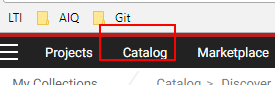
Task: Blank Project
Workflow: Catalog_Discover

Step 1: element_CatalogTab on the link 'Catalog' (chrome.exe)

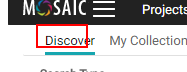
Step 2: element_DiscoverTab on the link (chrome.exe)

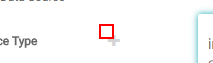
Step 3 [then]: element_DS_SourceTypeExpandButton on the text (chrome.exe)

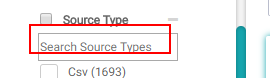
Step 4 [then]: element_DS_SourceTypeSearchBox on the text box (chrome.exe)

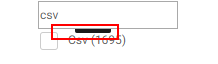
Step 5: element_DS_SourceTypeChekboxForSearchedST on the element (chrome.exe)

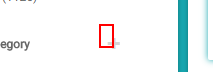
Step 6 [then]: element_CategoryExpandButton on the element (chrome.exe)

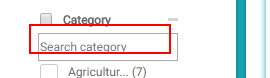
Step 7 [then]: element_CategorySearchBox on the text box (chrome.exe)

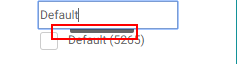
Step 8: element_CategoryChekboxForSearchedCategory on the element (chrome.exe)

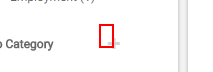
Step 9 [then]: element_SubCategoryExpandButton on the element (chrome.exe)

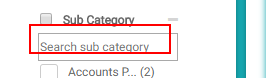
Step 10 [then]: element_SubCategorySearchBox on the text box (chrome.exe)

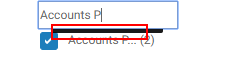
Step 11: element_SubCategoryChekboxForSearchedCategory on the element (chrome.exe)

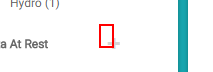
Step 12 [then]: element_DataAtRestExpandButton on the element (chrome.exe)

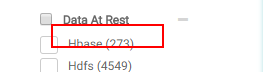
Step 13 [then]: element_HbaseCheckBox on the label 'Hbase *' (chrome.exe)

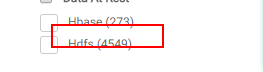
Step 14: element_HdfsCheckBox on the label 'Hdfs *' (chrome.exe)

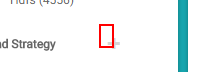
Step 15 [then]: element_LoadStatergyExpandButton on the element (chrome.exe)

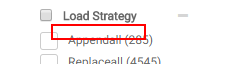
Step 16 [then]: element_AppendAllCheckBox on the element 'Appendall*' (chrome.exe)

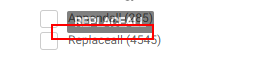
Step 17: element_ReplaceAllCheckBox on the element 'Replaceall*' (chrome.exe)

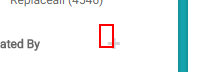
Step 18 [then]: element_CreatedByExpandButton on the element (chrome.exe)

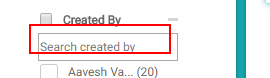
Step 19 [then]: element_CreatedBySearchBox on the text box (chrome.exe)

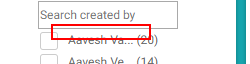
Step 20: element_CreatedByChekboxForSearchedName on the element (chrome.exe)

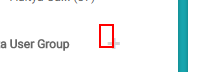
Step 21 [then]: element_DataUserGroupExpandButton on the element (chrome.exe)

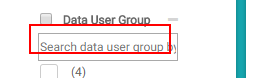
Step 22 [then]: element_DataUserGroupSearchBox on the text box (chrome.exe)

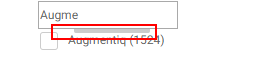
Step 23: element_DataUserGroupChekboxForSearchedUserGroup on the element (chrome.exe)

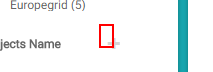
Step 24 [then]: element_ProjectNameExpandButton on the element (chrome.exe)

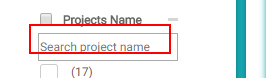
Step 25 [then]: element_ProjectNameSearchBox on the text box (chrome.exe)

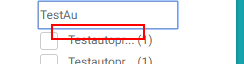
Step 26: element_ProjectNameChekboxForSearchedProjectName on the element (chrome.exe)